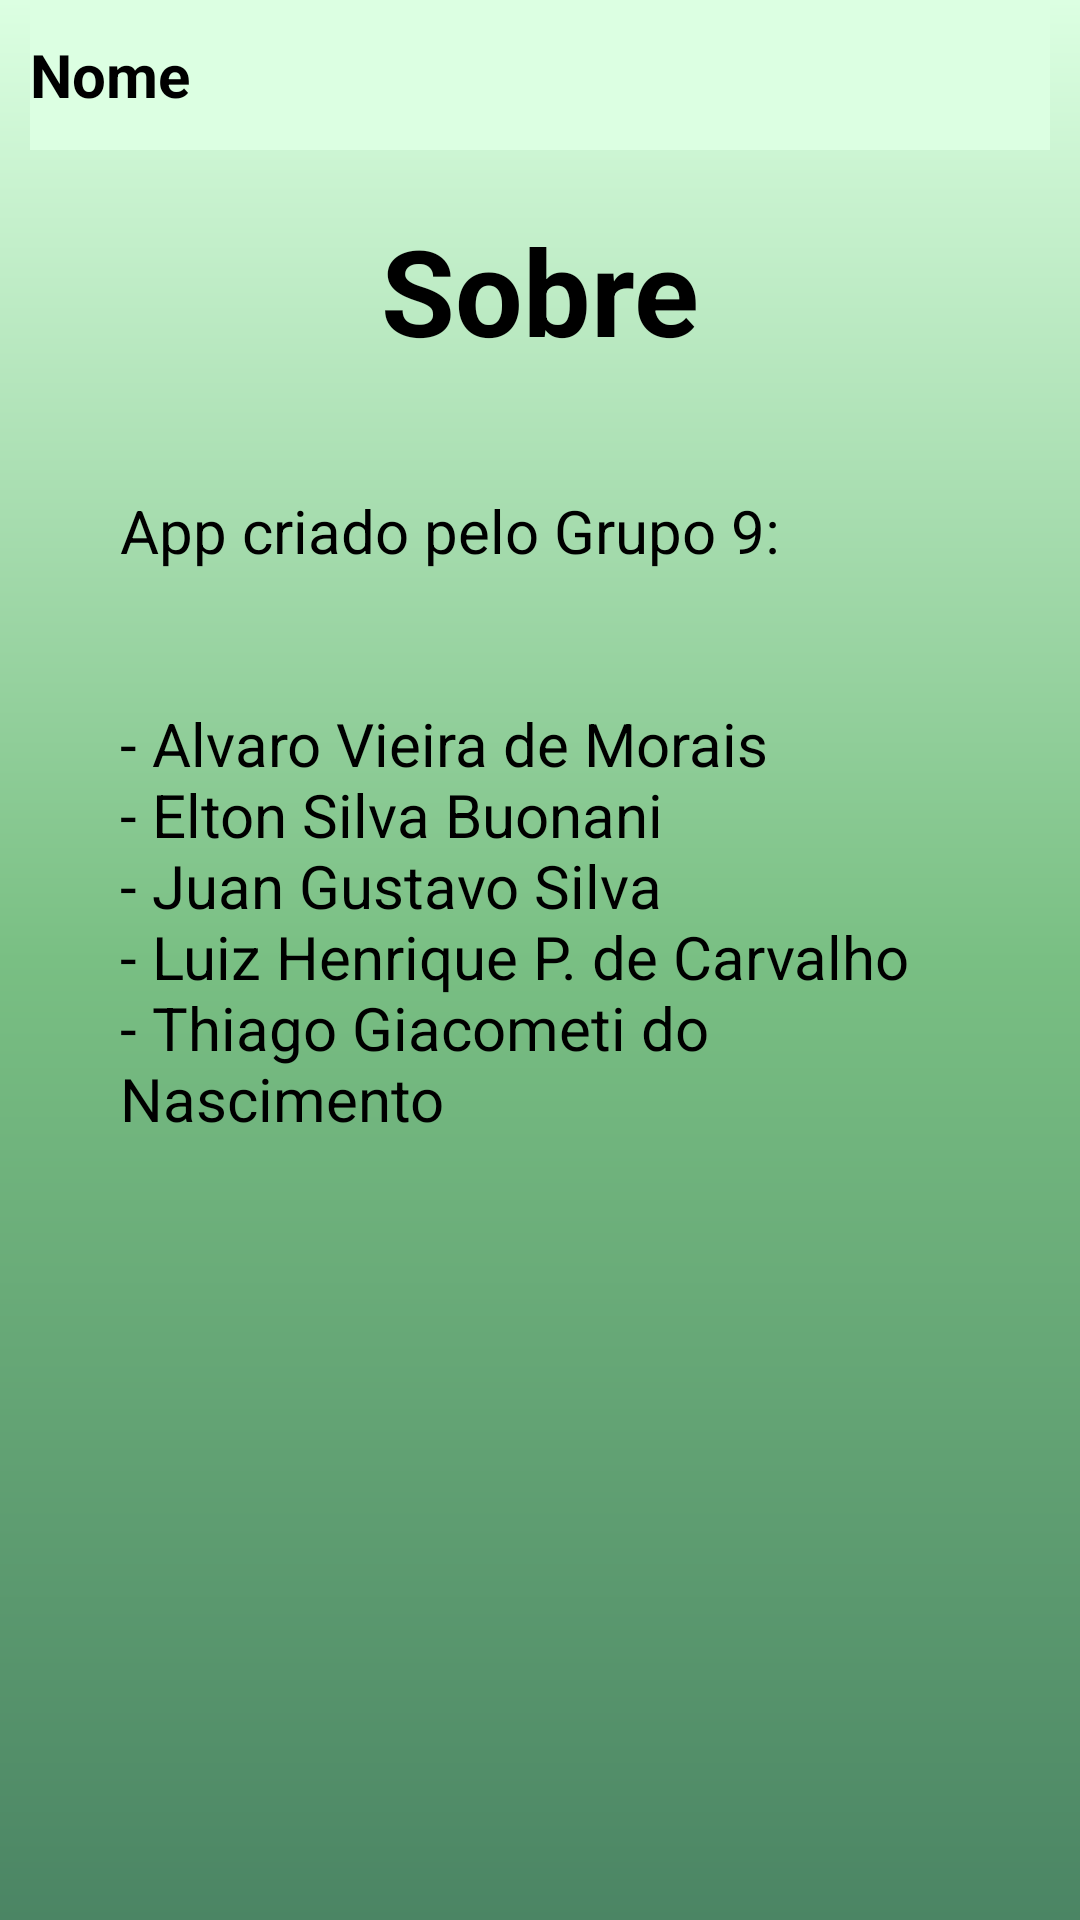

Produce the Android XML layout that renders to this screen, including the resource entries it uses.
<!-- AndroidManifest.xml: application theme Theme.LoginPI5S.NoActionBar -->
<!-- res/layout/activity_sobre.xml -->
<?xml version="1.0" encoding="utf-8"?>
<androidx.constraintlayout.widget.ConstraintLayout xmlns:android="http://schemas.android.com/apk/res/android"
    xmlns:app="http://schemas.android.com/apk/res-auto"
    xmlns:tools="http://schemas.android.com/tools"
    android:layout_width="match_parent"
    android:layout_height="match_parent"
    tools:context=".Activities.MenuActivity"
    android:background="@drawable/backgroung">

    <TextView
        android:id="@+id/txtUserInfoSobre"
        android:layout_width="0dp"
        android:layout_height="50dp"
        android:layout_marginStart="10dp"
        android:layout_marginEnd="10dp"
        android:background="@color/green_light"
        android:gravity="center|start"
        android:text="@string/textoNome"
        android:textColor="@color/black"
        android:textSize="20sp"
        android:textStyle="bold"
        app:layout_constraintEnd_toEndOf="parent"
        app:layout_constraintStart_toStartOf="parent"
        app:layout_constraintTop_toTopOf="parent" />

    <TextView
        android:id="@+id/txtTitleSobre"
        android:layout_width="wrap_content"
        android:layout_height="wrap_content"
        android:layout_marginTop="20dp"
        android:text="@string/textoSobre"
        android:textColor="@color/black"
        android:textSize="40sp"
        android:textStyle="bold"
        app:layout_constraintEnd_toEndOf="parent"
        app:layout_constraintStart_toStartOf="parent"
        app:layout_constraintTop_toBottomOf="@+id/txtUserInfoSobre"/>

    <View
        android:id="@+id/cntConteudoSobre"
        style="@style/ContainerComponents"
        android:layout_width="match_parent"
        android:layout_height="0dp"
        app:layout_constraintBottom_toBottomOf="parent"
        app:layout_constraintEnd_toEndOf="parent"
        app:layout_constraintStart_toStartOf="parent"
        app:layout_constraintTop_toBottomOf="@+id/txtTitleSobre" />

    <TextView
        android:id="@+id/txtInfoSobre"
        android:layout_width="0dp"
        android:layout_height="wrap_content"
        android:layout_marginStart="20dp"
        android:layout_marginTop="20dp"
        android:layout_marginEnd="20dp"
        android:text="@string/textoConteudoSobre"
        android:textSize="20sp"
        android:textColor="@color/black"
        app:layout_constraintEnd_toEndOf="@+id/cntConteudoSobre"
        app:layout_constraintStart_toStartOf="@+id/cntConteudoSobre"
        app:layout_constraintTop_toTopOf="@+id/cntConteudoSobre" />
</androidx.constraintlayout.widget.ConstraintLayout>
<!-- resources referenced by this layout -->
<resources>
  <color name="black">#FF000000</color>
  <color name="green_light">#DCFFE2</color>
  <!-- drawable backgroung (drawable) -->
  <?xml version="1.0" encoding="utf-8"?>
  <shape xmlns:android="http://schemas.android.com/apk/res/android">
  
      <gradient
          android:startColor="@color/green_dark"
          android:centerColor="@color/green"
          android:endColor="@color/green_light"
          android:angle="90"/>
  
  </shape>
  <string name="textoConteudoSobre">App criado pelo Grupo 9:\n\n\n- Alvaro Vieira de Morais\n- Elton Silva Buonani\n- Juan Gustavo Silva\n- Luiz Henrique P. de Carvalho\n- Thiago Giacometi do Nascimento</string>
  <string name="textoNome">Nome</string>
  <string name="textoSobre">Sobre</string>
  <style name="ContainerComponents">
          <item name="android:layout_width">match_parent</item>
          <item name="android:layout_height">250dp</item>
          <item name="android:background">@drawable/container_components</item>
          <item name="android:layout_margin">20dp</item>
      </style>
  <style name="Theme.LoginPI5S.NoActionBar">
          <item name="windowActionBar">false</item>
          <item name="windowNoTitle">true</item>
      </style>
  <color name="green_dark">#4B8564</color>
  <color name="green">#79BF83</color>
</resources>
